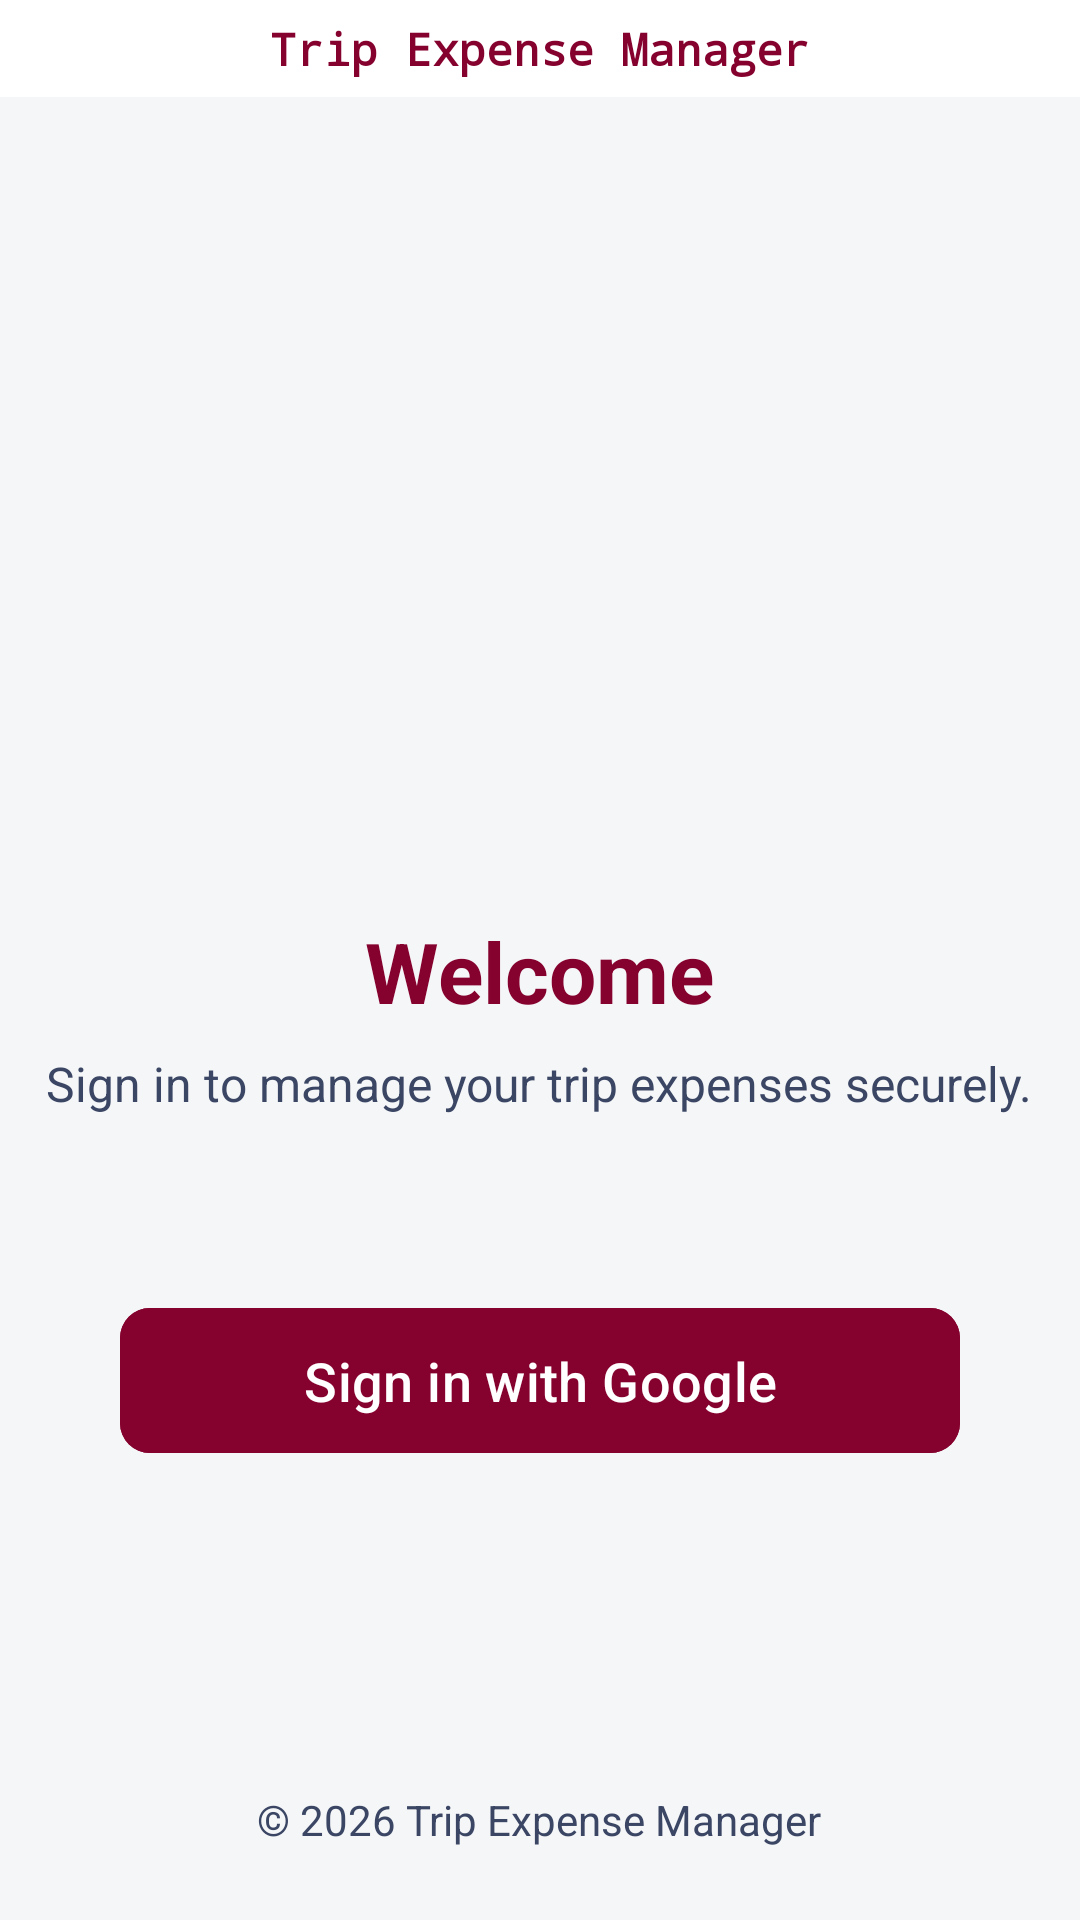

Layout XML and referenced resources for this Android screen:
<!-- AndroidManifest.xml: application theme Theme.TripExpenseManager -->
<!-- res/layout/activity_login.xml -->
<?xml version="1.0" encoding="utf-8"?>
<RelativeLayout xmlns:android="http://schemas.android.com/apk/res/android"
    xmlns:app="http://schemas.android.com/apk/res-auto"
    android:layout_width="match_parent"
    android:layout_height="match_parent"
    android:background="#F5F6F8">
    <RelativeLayout
        android:id="@+id/top_app_bar"
        android:layout_width="match_parent"
        android:layout_height="wrap_content"
        android:background="#FFFFFF"
        android:paddingBottom="6dp"
        android:paddingTop="6dp">
        <TextView
            android:layout_width="wrap_content"
            android:layout_height="wrap_content"
            android:layout_centerInParent="true"
            android:text="@string/app_name"
            android:fontFamily="monospace"
            android:textColor="#85022E"
            android:textSize="15sp"
            android:textStyle="bold" />
    </RelativeLayout>

    
    <LinearLayout
        android:id="@+id/login_header_container"
        android:layout_width="match_parent"
        android:layout_height="wrap_content"
        android:layout_marginTop="80dp"
        android:gravity="center"
        android:orientation="vertical">

        <ImageView
            android:layout_width="180dp"
            android:layout_height="180dp"
            android:layout_marginTop="25dp"
            android:src="@drawable/app_logo"
            android:contentDescription="@string/desc_app_logo" />

        <TextView
            android:id="@+id/txt_login_header"
            android:layout_width="wrap_content"
            android:layout_height="wrap_content"
            android:layout_marginTop="20dp"
            android:text="@string/login_header"
            android:textColor="#85022E"
            android:textSize="28sp"
            android:textStyle="bold" />

        <TextView
            android:id="@+id/txt_login_subtext"
            android:layout_width="wrap_content"
            android:layout_height="wrap_content"
            android:layout_marginTop="8dp"
            android:gravity="center"
            android:text="@string/login_subtext"
            android:textColor="#3A4664"
            android:textSize="16sp" />
    </LinearLayout>

    <LinearLayout
        android:layout_width="match_parent"
        android:layout_height="wrap_content"
        android:layout_below="@+id/login_header_container"
        android:layout_marginTop="60dp"
        android:gravity="center"
        android:orientation="vertical">

        <com.google.android.material.button.MaterialButton
            android:id="@+id/btn_login"
            android:layout_width="match_parent"
            android:layout_height="wrap_content"
            android:layout_marginHorizontal="40dp"
            android:backgroundTint="#85022E"
            android:padding="12dp"
            android:text="@string/btn_login_text"
            android:textColor="#FFFFFF"
            android:textSize="18sp"
            app:cornerRadius="10dp" />
    </LinearLayout>

    
    <TextView
        android:id="@+id/txt_login_footer"
        android:layout_width="wrap_content"
        android:layout_height="wrap_content"
        android:layout_alignParentBottom="true"
        android:layout_centerHorizontal="true"
        android:layout_marginBottom="24dp"
        android:gravity="center"
        android:text="@string/login_footer"
        android:textColor="#3A4664"
        android:textSize="14sp" />

</RelativeLayout>
<!-- resources referenced by this layout -->
<resources>
  <string name="app_name">Trip Expense Manager</string>
  <string name="btn_login_text">Sign in with Google</string>
  <string name="desc_app_logo">App Logo</string>
  <string name="login_footer">© 2026 Trip Expense Manager</string>
  <string name="login_header">Welcome</string>
  <string name="login_subtext">Sign in to manage your trip expenses securely.</string>
  <style name="Theme.TripExpenseManager" parent="Base.Theme.TripExpenseManager" />
  <style name="Base.Theme.TripExpenseManager" parent="Theme.Material3.Light.NoActionBar">
          <item name="colorControlActivated">#000000</item>
          <item name="colorControlNormal">#808080</item>
          <item name="android:textColorHighlight">#CCCCCC</item>
  
          <item name="checkboxStyle">@style/CustomCheckboxStyle</item>
          <item name="android:datePickerDialogTheme">@style/CustomCalendarTheme</item>
          <item name="android:alertDialogTheme">@style/CustomAlertDialogTheme</item>
  
          <item name="android:windowDrawsSystemBarBackgrounds">true</item>
          <item name="android:statusBarColor">@android:color/transparent</item>
          <item name="android:windowLightStatusBar">true</item>
  
          <item name="android:dropDownListViewStyle">@style/CustomDropDownListView</item>
          <item name="android:spinnerDropDownItemStyle">@style/CustomSpinnerDropDownItem</item>
      </style>
  <style name="CustomCheckboxStyle" parent="Widget.Material3.CompoundButton.CheckBox">
          <item name="buttonTint">@color/checkbox_state_colors</item>
          <item name="android:backgroundTint">#FFFFFF</item>
      </style>
  <style name="CustomCalendarTheme" parent="Theme.Material3.Light.Dialog">
          <item name="colorPrimary">#85022E</item>
          <item name="colorOnPrimary">#FFFFFF</item>
          <item name="colorAccent">#85022E</item>
  
          <item name="buttonBarPositiveButtonStyle">@style/CalendarWhiteTextButton</item>
          <item name="buttonBarNegativeButtonStyle">@style/CalendarWhiteTextButton</item>
      </style>
  <style name="CustomAlertDialogTheme" parent="Theme.Material3.Light.Dialog.Alert">
          <item name="android:background">#FFFFFF</item>
          <item name="colorPrimary">#85022E</item>
          <item name="colorAccent">#85022E</item>
          <item name="android:textColorPrimary">#000000</item>
          <item name="android:textColorSecondary">#424242</item>
          <item name="buttonBarPositiveButtonStyle">@style/AlertDialogButtonBoldBlack</item>
          <item name="buttonBarNegativeButtonStyle">@style/AlertDialogButtonBoldBlack</item>
      </style>
  <style name="CustomDropDownListView" parent="Widget.AppCompat.ListView.DropDown">
          <item name="android:background">#FFFFFF</item>
          <item name="android:elevation">4dp</item>
      </style>
  <style name="CustomSpinnerDropDownItem" parent="Widget.AppCompat.DropDownItem.Spinner">
          <item name="android:textColor">#000000</item>
          <item name="android:background">#FFFFFF</item>
      </style>
  <style name="CalendarWhiteTextButton" parent="Widget.Material3.Button.TextButton">
          <item name="android:textColor">#FFFFFF</item>
          <item name="android:textStyle">bold</item>
      </style>
  <style name="AlertDialogButtonBoldBlack" parent="Widget.Material3.Button.TextButton">
          <item name="android:textColor">#000000</item>
          <item name="android:textStyle">bold</item>
      </style>
</resources>
